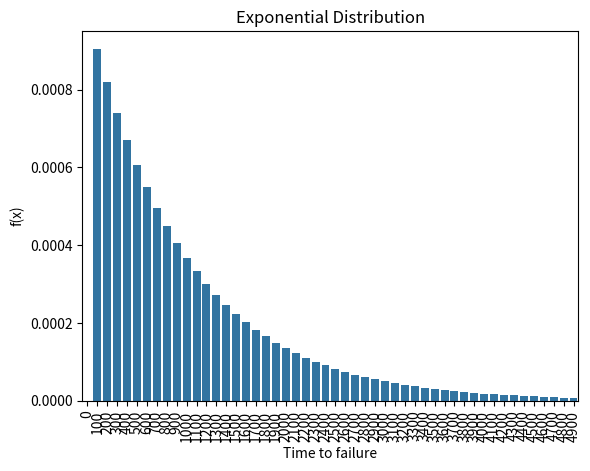

The matplotlib source for this figure:
# -*- coding: utf-8 -*-


import pandas as pd
from scipy import stats
import matplotlib.pyplot as plt
import seaborn as sbn

#probability of failing before 5,000 hours
print(stats.expon.cdf(5000,loc=1/8000,scale=1000))

#probability that it will not fail upto 7000 hours
print(1-stats.expon.cdf(7000,loc=1/8000,scale=1000))


#exponential distribution
ed_df=pd.DataFrame({"x" : range(0,5000,100),"f(x)" : list(stats.expon.pdf(range(0,5000,100),loc=1/8000,scale=1000))})
print(ed_df)
sbn.barplot(x=ed_df["x"], y=ed_df["f(x)"])
plt.title("Exponential Distribution")
plt.xticks(rotation=90)
plt.xlabel("Time to failure")
